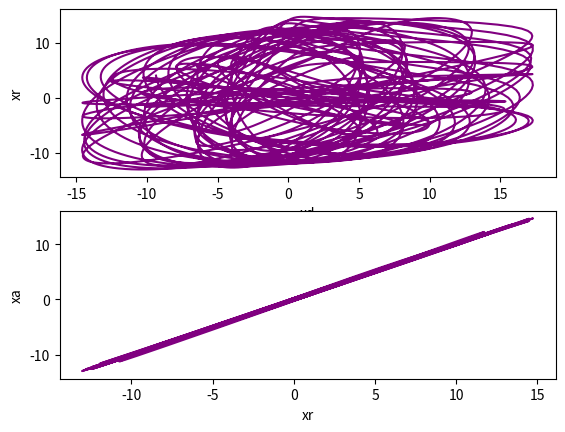

This figure's Python source:
import numpy as np
import scipy.integrate as integrate
import matplotlib.pyplot as plt
from mpl_toolkits.mplot3d import Axes3D

a = 0.15;
p = 0.2;
c = 10.0;
wr = 0.95;
wd = 0.99;
e = 0.11;

def rossler(H, t=0):
    return np.array([(-wd*H[1])-H[2], #xd 0
                    (wd*H[0])+(a*H[1]), #yd 1
                    p+(H[2]*(H[0]-c)), #zd 2 
                    ((-wr*H[4])-H[5])+e*(H[0]-H[3]), #xr 3
                    (wr*H[3])+(a*H[4]), #yr 4 
                    p+(H[5]*(H[3]-c)), #zr 5
                    (((-wr*H[7])-H[8])+e*(H[0]-H[6])), #xa 6
                    ((wr*H[6])+(a*H[7])), #ya 7 
                    p+(H[8]*(H[6]-c))]) #za 8 
                    

T = 10000; T0 = 4000;
t = np.linspace(0, 500, T)
#t = np.arange(0.1, 10000, 0.01)
#T0 = 920000


#H0 = [0.001, 0.001, 0.001, 0.001, 0.001, 0.001, 0.1, 0.1, 0.1]
H0 = [0.9, 0.9, 0.9, 0.9, 0.9, 0.9, 1.05, 1.05, 1.05 ]
#H0 = [0.001, 0.001, 0.001, 0.001, 0.001, 0.001,]
H, infodict = integrate.odeint(rossler, H0, t, full_output=True)

fig, axs = plt.subplots(2)
axs[0].plot(H[T0:,0],H[T0:,3],c='purple') #xd xr
axs[1].plot(H[T0:,3],H[T0:,6],c='purple') #xr,xa
#plt.plot(H[:,3],H[:,6],c='purple') #xr,xa
#plt.plot(H[1000:,0],H[1000:,3],c='purple')
plt.setp(axs[0], xlabel='xd')
plt.setp(axs[0], ylabel='xr')
plt.setp(axs[1], xlabel='xr')
plt.setp(axs[1], ylabel='xa')
plt.show()



